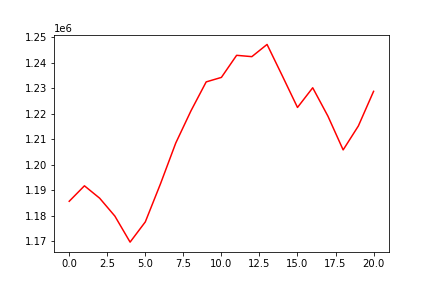

The table this chart was drawn from, first rows:
, 0
0, 1185607
1, 1191684
2, 1186816
3, 1179783
4, 1169559
5, 1177505
6, 1192516
7, 1208487
8, 1221152
9, 1232521
10, 1234288
11, 1242968
12, 1242444
13, 1247239
14, 1234942
15, 1222476
16, 1230216
17, 1219056
18, 1205796
19, 1215205
20, 1228811
